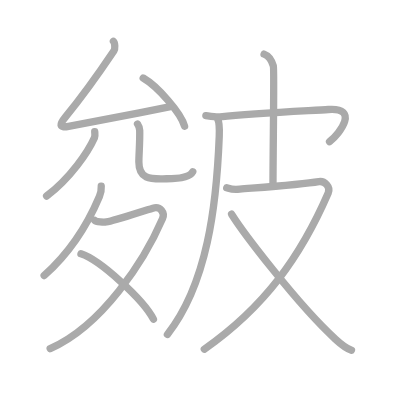
t = 0.00 s
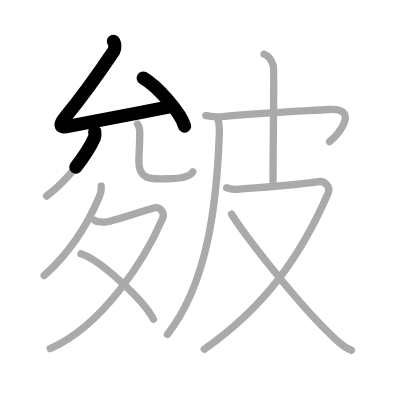
t = 2.50 s
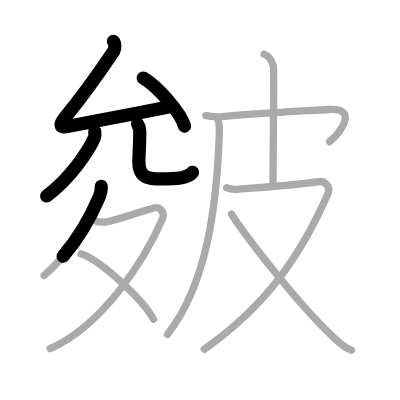
t = 4.75 s
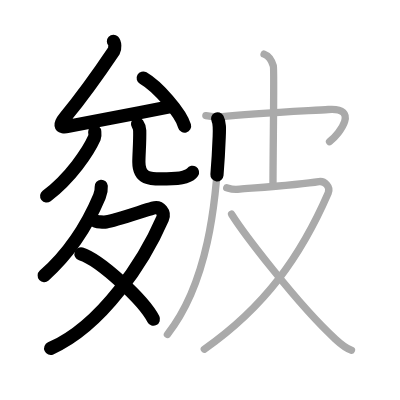
t = 7.25 s
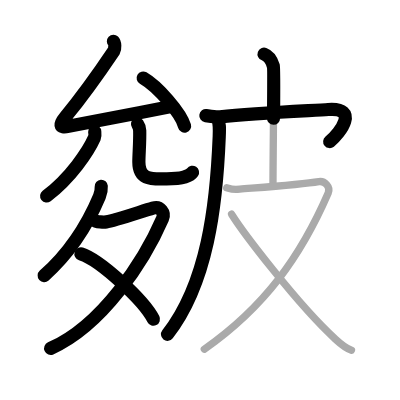
t = 9.50 s
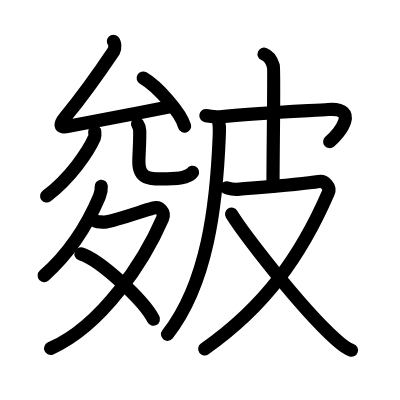
t = 12.00 s

The animated SVG that drew these frames (rendered in a browser with its animation timeline set to each time). Animation: 12 SMIL elements (animate=12); one cycle of 12.00 s.

<?xml version="1.0" standalone="no"?>
<!DOCTYPE svg PUBLIC "-//W3C//DTD SVG 1.1//EN"   "http://www.w3.org/Graphics/SVG/1.1/DTD/svg11.dtd">
<svg width="400px" height="400px"  version="1.1" xmlns="http://www.w3.org/2000/svg">
  <defs>
    <marker id="Triangle" viewBox="0 0 10 10" refX="0" refY="5" markerUnits="strokeWidth" markerWidth="3" style="stroke-opacity:0%;fill:#aaaaaa;" markerHeight="2" orient="auto">
      <path d="M 0 0 L 10 5 L 0 10 z" />
    </marker>
    
    <marker id="Arrow" viewBox="0 0 10 10" refX="5" refY="5" markerUnits="strokeWidth" markerWidth="1.8" style="stroke-opacity:0%;fill:#770000;" markerHeight="2" orient="auto">
      <path d="M 0 4 L 6 4 L 4 1 L 10 5 L 4 9 L 6 6 L 0 6 z" />
        <circle cx="5" cy="5" r="5" />
      </marker>
    
    <marker id="TriangleRed" viewBox="0 0 10 10" refX="0" refY="5" markerUnits="strokeWidth" markerWidth="3" style="stroke-opacity:0%;fill:#CC0000;" markerHeight="2" orient="auto">
      <path d="M 0 0 L 10 5 L 0 10 z" />
    </marker>
    
    <marker id="ArrowRed" viewBox="0 0 10 10" refX="5" refY="5" markerUnits="strokeWidth" markerWidth="1.8" style="stroke-opacity:0%;fill:#CC0000;" markerHeight="2" orient="auto">
      <path d="M 0 4 L 6 4 L 4 1 L 10 5 L 4 9 L 6 6 L 0 6 z" />
        <circle cx="5" cy="5" r="5" />
      </marker>
    
  </defs>
  
  <path style="fill:#ffffff; fill-opacity:100%; fill-rule:evenodd; stroke-width:0;" d="M 0 0 L 400px 0 L 400px 400px L 0 400px L 0 0" />

  <g transform="scale(3.6697247706422 3.6697247706422)">
<path style="fill:none; fill-opacity:0%; fill-rule:evenodd; stroke:#aaaaaa; stroke-opacity:100%; stroke-width: 1.5pt; stroke-linejoin:round; stroke-linecap:round;" d="M30.91 11.25c0.44 0.42 0.48 2.08 0.15 2.58C26.75 20.25 23.5 25 17.81 31.9c-1.55 1.88-1.88 3.05 0.88 2.52c8.56-1.66 18.69-3.53 28.1-5.41"></path>
<path style="fill:none; fill-opacity:0%; fill-rule:evenodd; stroke:#aaaaaa; stroke-opacity:100%; stroke-width: 1.5pt; stroke-linejoin:round; stroke-linecap:round;" d="M39.02 21.26c3.98 2.31 10.28 9.52 11.28 13.12"></path>
<path style="fill:none; fill-opacity:0%; fill-rule:evenodd; stroke:#aaaaaa; stroke-opacity:100%; stroke-width: 1.5pt; stroke-linejoin:round; stroke-linecap:round;" d="M25.81 35.86c0.03 0.41 0.17 1.1-0.07 1.66c-1.67 3.75-6.48 10.94-13.04 15.9"></path>
<path style="fill:none; fill-opacity:0%; fill-rule:evenodd; stroke:#aaaaaa; stroke-opacity:100%; stroke-width: 1.5pt; stroke-linejoin:round; stroke-linecap:round;" d="M37.48 33.8c0.32 0.47 0.57 1.03 0.59 1.75c0.08 3.24-0.23 6.4-0.23 8.6c0 5.15 3.81 4.57 7.57 4.57c3.96 0 6.42-0.63 7.12-1.91"></path>
<path style="fill:none; fill-opacity:0%; fill-rule:evenodd; stroke:#aaaaaa; stroke-opacity:100%; stroke-width: 1.5pt; stroke-linejoin:round; stroke-linecap:round;" d="M27.59 50.75c0.04 0.57-0.18 2.04-0.5 2.8c-2.26 5.37-6.61 14.03-15.06 21.55"></path>
<path style="fill:none; fill-opacity:0%; fill-rule:evenodd; stroke:#aaaaaa; stroke-opacity:100%; stroke-width: 1.5pt; stroke-linejoin:round; stroke-linecap:round;" d="M25.81 60.06c0.45 0.44 2.54 0.5 3.19 0.41c2.13-0.29 9.62-2.86 12.65-3.75c2.08-0.61 3.33 1.27 2.64 2.85C39.34 71 27.89 88.75 13.67 95"></path>
<path style="fill:none; fill-opacity:0%; fill-rule:evenodd; stroke:#aaaaaa; stroke-opacity:100%; stroke-width: 1.5pt; stroke-linejoin:round; stroke-linecap:round;" d="M22.06 69.18c5.17 1.63 17.05 12.54 19.75 17.8"></path>
<path style="fill:none; fill-opacity:0%; fill-rule:evenodd; stroke:#aaaaaa; stroke-opacity:100%; stroke-width: 1.5pt; stroke-linejoin:round; stroke-linecap:round;" d="M59.3 32.37c0.58 1.09 0.53 2.58 0.44 4.85C59 56 56.5 77.25 45.62 91.13"></path>
<path style="fill:none; fill-opacity:0%; fill-rule:evenodd; stroke:#aaaaaa; stroke-opacity:100%; stroke-width: 1.5pt; stroke-linejoin:round; stroke-linecap:round;" d="M56.1 31.51c1.65 0.24 2.87 0.45 3.88 0.34c9.78-1.1 25.05-1.71 29.48-2.02c8.48-0.59 3.29 6.41 0.34 8.78"></path>
<path style="fill:none; fill-opacity:0%; fill-rule:evenodd; stroke:#aaaaaa; stroke-opacity:100%; stroke-width: 1.5pt; stroke-linejoin:round; stroke-linecap:round;" d="M71.96 14.75c1.4 0.5 2.24 2.25 2.53 3.25c0.28 1-0.1 22.5-0.1 32.75"></path>
<path style="fill:none; fill-opacity:0%; fill-rule:evenodd; stroke:#aaaaaa; stroke-opacity:100%; stroke-width: 1.5pt; stroke-linejoin:round; stroke-linecap:round;" d="M61.78 51.17c1.1 0.33 1.3 0.57 3.54 0.38C72 51 82.2 50.25 86.88 49.48c1.56-0.26 3.29 1.43 2.56 3.11C82 69.75 72.25 83.5 55.68 95.14"></path>
<path style="fill:none; fill-opacity:0%; fill-rule:evenodd; stroke:#aaaaaa; stroke-opacity:100%; stroke-width: 1.5pt; stroke-linejoin:round; stroke-linecap:round;" d="M63.11 58.37C66 63 80.9 82.79 91.42 92.43c1.64 1.51 2.83 2.5 4.36 3"></path>

<path style="fill:none; fill-opacity:0%; fill-rule:evenodd; stroke:#000000; stroke-opacity:100%; stroke-width: 2.7pt; stroke-linejoin:round; stroke-linecap:round;" d="M30.91 11.25c0.44 0.42 0.48 2.08 0.15 2.58C26.75 20.25 23.5 25 17.81 31.9c-1.55 1.88-1.88 3.05 0.88 2.52c8.56-1.66 18.69-3.53 28.1-5.41" pathLength="100" stroke-dashoffset="100" stroke-dasharray="100 105"><animate id="dashAnim1" attributeName="stroke-dashoffset" from="100" to="0" dur="1s" calcMode="linear" fill="freeze"/></path>
<path style="fill:none; fill-opacity:0%; fill-rule:evenodd; stroke:#000000; stroke-opacity:100%; stroke-width: 2.7pt; stroke-linejoin:round; stroke-linecap:round;" d="M39.02 21.26c3.98 2.31 10.28 9.52 11.28 13.12" pathLength="100" stroke-dashoffset="100" stroke-dasharray="100 105"><animate id="dashAnim2" attributeName="stroke-dashoffset" from="100" to="0" dur="1s" calcMode="linear" begin="dashAnim1.end" fill="freeze"/></path>
<path style="fill:none; fill-opacity:0%; fill-rule:evenodd; stroke:#000000; stroke-opacity:100%; stroke-width: 2.7pt; stroke-linejoin:round; stroke-linecap:round;" d="M25.81 35.86c0.03 0.41 0.17 1.1-0.07 1.66c-1.67 3.75-6.48 10.94-13.04 15.9" pathLength="100" stroke-dashoffset="100" stroke-dasharray="100 105"><animate id="dashAnim3" attributeName="stroke-dashoffset" from="100" to="0" dur="1s" calcMode="linear" begin="dashAnim2.end" fill="freeze"/></path>
<path style="fill:none; fill-opacity:0%; fill-rule:evenodd; stroke:#000000; stroke-opacity:100%; stroke-width: 2.7pt; stroke-linejoin:round; stroke-linecap:round;" d="M37.48 33.8c0.32 0.47 0.57 1.03 0.59 1.75c0.08 3.24-0.23 6.4-0.23 8.6c0 5.15 3.81 4.57 7.57 4.57c3.96 0 6.42-0.63 7.12-1.91" pathLength="100" stroke-dashoffset="100" stroke-dasharray="100 105"><animate id="dashAnim4" attributeName="stroke-dashoffset" from="100" to="0" dur="1s" calcMode="linear" begin="dashAnim3.end" fill="freeze"/></path>
<path style="fill:none; fill-opacity:0%; fill-rule:evenodd; stroke:#000000; stroke-opacity:100%; stroke-width: 2.7pt; stroke-linejoin:round; stroke-linecap:round;" d="M27.59 50.75c0.04 0.57-0.18 2.04-0.5 2.8c-2.26 5.37-6.61 14.03-15.06 21.55" pathLength="100" stroke-dashoffset="100" stroke-dasharray="100 105"><animate id="dashAnim5" attributeName="stroke-dashoffset" from="100" to="0" dur="1s" calcMode="linear" begin="dashAnim4.end" fill="freeze"/></path>
<path style="fill:none; fill-opacity:0%; fill-rule:evenodd; stroke:#000000; stroke-opacity:100%; stroke-width: 2.7pt; stroke-linejoin:round; stroke-linecap:round;" d="M25.81 60.06c0.45 0.44 2.54 0.5 3.19 0.41c2.13-0.29 9.62-2.86 12.65-3.75c2.08-0.61 3.33 1.27 2.64 2.85C39.34 71 27.89 88.75 13.67 95" pathLength="100" stroke-dashoffset="100" stroke-dasharray="100 105"><animate id="dashAnim6" attributeName="stroke-dashoffset" from="100" to="0" dur="1s" calcMode="linear" begin="dashAnim5.end" fill="freeze"/></path>
<path style="fill:none; fill-opacity:0%; fill-rule:evenodd; stroke:#000000; stroke-opacity:100%; stroke-width: 2.7pt; stroke-linejoin:round; stroke-linecap:round;" d="M22.06 69.18c5.17 1.63 17.05 12.54 19.75 17.8" pathLength="100" stroke-dashoffset="100" stroke-dasharray="100 105"><animate id="dashAnim7" attributeName="stroke-dashoffset" from="100" to="0" dur="1s" calcMode="linear" begin="dashAnim6.end" fill="freeze"/></path>
<path style="fill:none; fill-opacity:0%; fill-rule:evenodd; stroke:#000000; stroke-opacity:100%; stroke-width: 2.7pt; stroke-linejoin:round; stroke-linecap:round;" d="M59.3 32.37c0.58 1.09 0.53 2.58 0.44 4.85C59 56 56.5 77.25 45.62 91.13" pathLength="100" stroke-dashoffset="100" stroke-dasharray="100 105"><animate id="dashAnim8" attributeName="stroke-dashoffset" from="100" to="0" dur="1s" calcMode="linear" begin="dashAnim7.end" fill="freeze"/></path>
<path style="fill:none; fill-opacity:0%; fill-rule:evenodd; stroke:#000000; stroke-opacity:100%; stroke-width: 2.7pt; stroke-linejoin:round; stroke-linecap:round;" d="M56.1 31.51c1.65 0.24 2.87 0.45 3.88 0.34c9.78-1.1 25.05-1.71 29.48-2.02c8.48-0.59 3.29 6.41 0.34 8.78" pathLength="100" stroke-dashoffset="100" stroke-dasharray="100 105"><animate id="dashAnim9" attributeName="stroke-dashoffset" from="100" to="0" dur="1s" calcMode="linear" begin="dashAnim8.end" fill="freeze"/></path>
<path style="fill:none; fill-opacity:0%; fill-rule:evenodd; stroke:#000000; stroke-opacity:100%; stroke-width: 2.7pt; stroke-linejoin:round; stroke-linecap:round;" d="M71.96 14.75c1.4 0.5 2.24 2.25 2.53 3.25c0.28 1-0.1 22.5-0.1 32.75" pathLength="100" stroke-dashoffset="100" stroke-dasharray="100 105"><animate id="dashAnim10" attributeName="stroke-dashoffset" from="100" to="0" dur="1s" calcMode="linear" begin="dashAnim9.end" fill="freeze"/></path>
<path style="fill:none; fill-opacity:0%; fill-rule:evenodd; stroke:#000000; stroke-opacity:100%; stroke-width: 2.7pt; stroke-linejoin:round; stroke-linecap:round;" d="M61.78 51.17c1.1 0.33 1.3 0.57 3.54 0.38C72 51 82.2 50.25 86.88 49.48c1.56-0.26 3.29 1.43 2.56 3.11C82 69.75 72.25 83.5 55.68 95.14" pathLength="100" stroke-dashoffset="100" stroke-dasharray="100 105"><animate id="dashAnim11" attributeName="stroke-dashoffset" from="100" to="0" dur="1s" calcMode="linear" begin="dashAnim10.end" fill="freeze"/></path>
<path style="fill:none; fill-opacity:0%; fill-rule:evenodd; stroke:#000000; stroke-opacity:100%; stroke-width: 2.7pt; stroke-linejoin:round; stroke-linecap:round;" d="M63.11 58.37C66 63 80.9 82.79 91.42 92.43c1.64 1.51 2.83 2.5 4.36 3" pathLength="100" stroke-dashoffset="100" stroke-dasharray="100 105"><animate id="dashAnim12" attributeName="stroke-dashoffset" from="100" to="0" dur="1s" calcMode="linear" begin="dashAnim11.end" fill="freeze"/></path>

</g>

</svg>  
          
